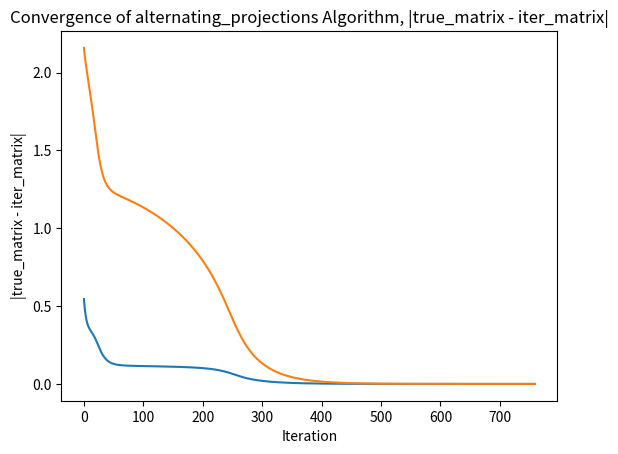
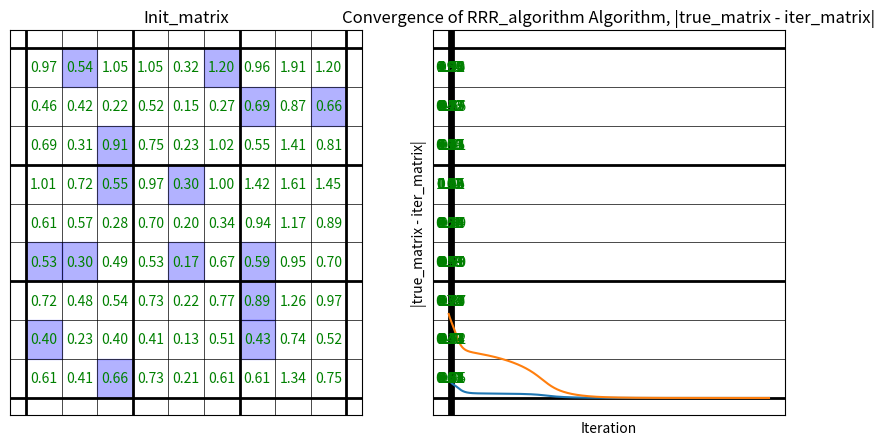
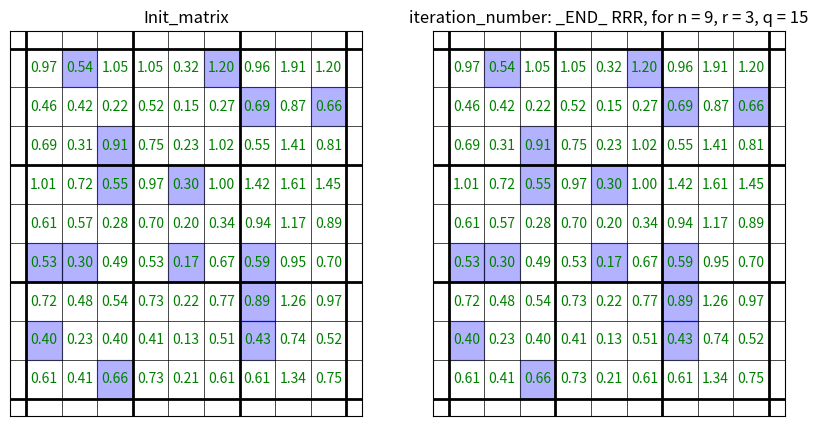

The script that saved these images, in order:
# -*- coding: utf-8 -*-
"""
Created on Sun Jan 21 15:44:57 2024
no figgggg noooo
[redacted]
"""

import matplotlib.pyplot as plt
import numpy as np
from numpy.linalg import matrix_rank, svd


def initialize_matrix(n, r, q, seed=None):
    if seed is not None:
        np.random.seed(seed)  # Set seed for reproducibility

    # Initialize a random matrix of rank r
    true_matrix = np.random.rand(n, r) @ np.random.rand(r, n)
    hints_matrix = true_matrix.copy()
    # print("Original matrix rank:", matrix_rank(hints_matrix))

    # Set q random entries to NaN (missing entries)
    missing_entries = np.random.choice(n * n, q, replace=False)
    row_indices, col_indices = np.unravel_index(missing_entries, (n, n))
    # print(row_indices,col_indices)
    hints_matrix[row_indices, col_indices] = 0
    # print("Matrix rank after setting entries to zero:", matrix_rank(hints_matrix))

    hints_indices = np.ones_like(true_matrix, dtype=bool)
    hints_indices[row_indices, col_indices] = False

    # Ensure the rank is still r
    U, Sigma, Vt = svd(hints_matrix)
    Sigma[r:] = 0  # Zero out singular values beyond rank r
    new_matrix = U @ np.diag(Sigma) @ Vt
    # print("Matrix rank after preserving rank:", matrix_rank(new_matrix))
    initial_matrix = new_matrix

    return [true_matrix, initial_matrix, hints_matrix, hints_indices]


def proj_1(matrix, r):
    # Perform SVD and truncate to rank r
    u, s, v = np.linalg.svd(matrix, full_matrices=False)
    matrix_proj_1 = u[:, :r] @ np.diag(s[:r]) @ v[:r, :]

    if r != matrix_rank(matrix_proj_1):
        print(f"matrix_rank(matrix_proj_1): {matrix_rank(matrix_proj_1)}, not equal r: {r}")

    # # Ensure the rank is still r
    # U, Sigma, Vt = svd(matrix)
    # Sigma[r:] = 0  # Zero out singular values beyond rank r
    # new_matrix = U @ np.diag(Sigma) @ Vt

    return matrix_proj_1


def proj_2(matrix, hints_matrix, hints_indices):
    # Set non-missing entries to the corresponding values in the initialization matrix
    matrix[hints_indices] = hints_matrix[hints_indices]
    return matrix


def plot_sudoku(matrix, colors, ax, title, missing_elements_indices):
    n = matrix.shape[0]

    # Hide the axes
    ax.set_xticks([])
    ax.set_yticks([])

    # Add a grid
    for i in range(n + 1):
        lw = 2 if i % 3 == 0 else 0.5
        ax.axhline(i, color='black', lw=lw)
        ax.axvline(i, color='black', lw=lw)

    # Calculate text size based on n
    text_size = -5 / 11 * n + 155 / 11

    # Fill the cells with the matrix values and color based on differences
    for i in range(n):
        for j in range(n):
            value = matrix[i, j]
            color = colors[i, j]
            if missing_elements_indices[i, j]:
                # Highlight specific cells with blue background
                ax.add_patch(plt.Rectangle((j, n - i - 1), 1, 1, fill=True, color='blue', alpha=0.3))
            if value != 0:
                ax.text(j + 0.5, n - i - 0.5, f'{value:.2f}', ha='center', va='center', color=color, fontsize=text_size)

    ax.set_title(title)


def plot_2_metrix(matrix1, matrix2, missing_elements_indices, iteration_number):
    # Set a threshold for coloring based on absolute differences
    threshold = 0
    # Calculate absolute differences between matrix1 and matrix2
    rounded_matrix1 = np.round(matrix1, 2)
    rounded_matrix2 = np.round(matrix2, 2)

    diff_matrix = np.abs(rounded_matrix2 - rounded_matrix1)
    colors = np.where(diff_matrix > threshold, 'red', 'green')
    # Create subplots
    fig, axs = plt.subplots(1, 2, figsize=(10, 5))

    # Plot the initial matrix with the specified threshold
    plot_sudoku(matrix1, colors, axs[0], "Init_matrix", missing_elements_indices)

    # Plot the matrix after setting entries to zero with the specified threshold
    plot_sudoku(matrix2, colors, axs[1], "iteration_number: " + str(iteration_number), missing_elements_indices)

    plt.show()


def step_RRR(matrix, r, hints_matrix, hints_indices, beta):
    matrix_proj_1 = proj_1(matrix, r)
    matrix_proj_2 = proj_2(matrix_proj_1, hints_matrix, hints_indices)
    PAPB_y = proj_1(matrix_proj_2, r)
    matrix = matrix + beta * (2 * PAPB_y - matrix_proj_1 - matrix_proj_2)
    return matrix


def step_AP(matrix, r, hints_matrix, hints_indices):
    matrix_proj_2 = proj_2(matrix, hints_matrix, hints_indices)
    matrix_proj_1 = proj_1(matrix_proj_2, r)
    matrix = matrix_proj_1
    return matrix


def run_algorithm_for_matrix_completion(true_matrix, initial_matrix, hints_matrix, hints_indices, r, algo, beta=None,
                                        max_iter=100, tolerance=1e-6):
    matrix = initial_matrix.copy()
    missing_elements_indices = ~hints_indices

    # Storage for plotting
    norm_diff_list = []
    norm_diff_list2 = []
    norm_diff_min = 1000

    if algo == "alternating_projections":
        for iteration in range(max_iter):
            # plot_2_metrix(true_matrix, matrix, missing_elements_indices, iteration)
            # if iteration % 100 == 0:
            #     print("iteration:", iteration)

            matrix = step_AP(matrix, r, hints_matrix, hints_indices)
            # print("y:", y[:3])

            # Calculate the norm difference between PB - PA
            matrix_proj_2 = proj_2(matrix, hints_matrix, hints_indices)
            matrix_proj_1 = proj_1(matrix, r)
            norm_diff = np.linalg.norm(matrix_proj_2 - matrix_proj_1)

            # Store the norm difference for plotting
            norm_diff_list.append(norm_diff)

            norm_diff2 = np.linalg.norm(matrix - true_matrix)
            norm_diff_list2.append(norm_diff2)

            # if norm_diff_min >= norm_diff:
            #     print(iteration, norm_diff)
            #     norm_diff_min = norm_diff

            # Check convergence
            if norm_diff < tolerance:
                print(f"{algo} Converged in {iteration + 1} iterations.")
                break

    elif algo == "RRR_algorithm":
        for iteration in range(max_iter):
            # plot_2_metrix(true_matrix, matrix, missing_elements_indices, iteration)
            # if iteration % 100 == 0:
            #     print("iteration:", iteration)
            matrix = step_RRR(matrix, r, hints_matrix, hints_indices, beta)

            # Calculate the norm difference between PB - PA
            matrix_proj_2 = proj_2(matrix, hints_matrix, hints_indices)
            matrix_proj_1 = proj_1(matrix, r)
            norm_diff = np.linalg.norm(matrix_proj_2 - matrix_proj_1)

            # Store the norm difference for plotting
            norm_diff_list.append(norm_diff)

            norm_diff2 = np.linalg.norm(matrix - true_matrix)
            norm_diff_list2.append(norm_diff2)

            # if norm_diff_min >= norm_diff:
            #     print(iteration, norm_diff)
            #     norm_diff_min = norm_diff
            # Check convergence
            if norm_diff < tolerance:
                print(f"{algo} Converged in {iteration + 1} iterations.")
                break

    # Plot the norm difference over iterations
    plt.plot(norm_diff_list)
    plt.xlabel('Iteration')
    plt.ylabel('|PB(y, b) - PA(y, A)|')
    plt.title(f'Convergence of {algo} Algorithm, |PB(y, b) - PA(y, A)|')
    plt.show()

    # Plot the norm difference over iterations
    plt.plot(norm_diff_list2)
    plt.xlabel('Iteration')
    plt.ylabel('|true_matrix - iter_matrix|')
    plt.title(f'Convergence of {algo} Algorithm, |true_matrix - iter_matrix|')
    plt.show()

    return matrix


beta = 0.5
max_iter = 100000
tolerance = 1e-6
np.random.seed(42)  # For reproducibility

# Example usage
n = 9  # Size of the matrix (nxn)
r = 3  # Rank constraint
q = 15  # Number of missing entries to complete

print(f"n = {n}, r = {r}, q = {q}")

[true_matrix, initial_matrix, hints_matrix, hints_indices] = initialize_matrix(n, r, q, seed=42)
missing_elements_indices = ~hints_indices

result_AP = run_algorithm_for_matrix_completion(true_matrix, initial_matrix, hints_matrix, hints_indices, r,
                                                algo="alternating_projections", max_iter=max_iter,
                                                tolerance=tolerance)

plot_2_metrix(true_matrix, result_AP, missing_elements_indices, f"_END_ AP, for n = {n}, r = {r}, q = {q}")

result_RRR = run_algorithm_for_matrix_completion(true_matrix, initial_matrix, hints_matrix, hints_indices, r,
                                                 algo="RRR_algorithm", beta=beta, max_iter=max_iter,
                                                 tolerance=tolerance)
plot_2_metrix(true_matrix, result_RRR, missing_elements_indices, f"_END_ RRR, for n = {n}, r = {r}, q = {q}")
